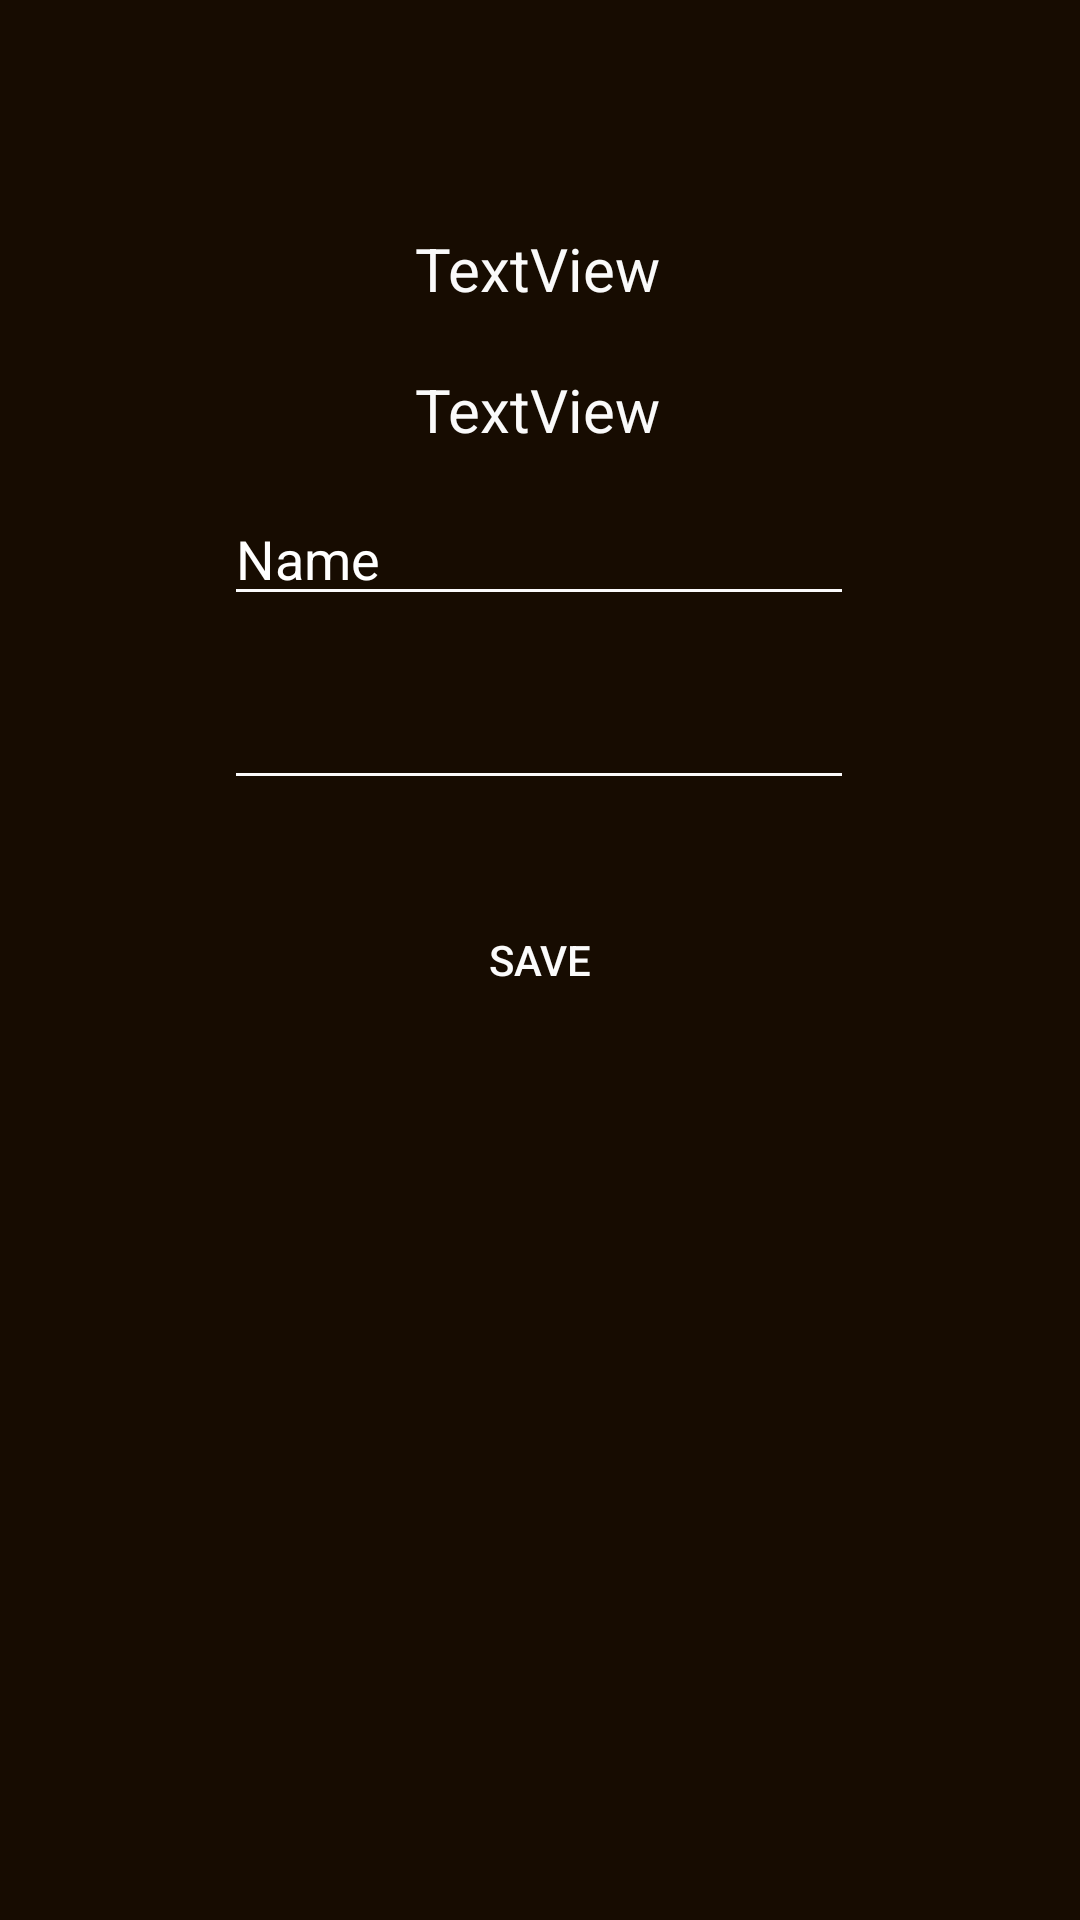

Layout XML and referenced resources for this Android screen:
<!-- AndroidManifest.xml: application theme Theme.GoalBet -->
<!-- res/layout/fragment_blank_menu_game_g_b.xml -->
<?xml version="1.0" encoding="utf-8"?>
<FrameLayout xmlns:android="http://schemas.android.com/apk/res/android"
    xmlns:app="http://schemas.android.com/apk/res-auto"
    xmlns:tools="http://schemas.android.com/tools"
    android:layout_width="match_parent"
    android:layout_height="match_parent"
    tools:context=".BlankFragmentMenuGameGB">

    <androidx.constraintlayout.widget.ConstraintLayout
        android:layout_width="match_parent"
        android:layout_height="match_parent"
        android:background="@drawable/bgg">


        <EditText
            android:id="@+id/editTextTextPersonName"
            android:layout_width="wrap_content"
            android:layout_height="wrap_content"
            android:layout_marginTop="164dp"
            android:backgroundTint="#FBFBFB"
            android:ems="10"
            android:inputType="textPersonName"
            android:text="Name"
            android:textColor="@color/white"
            app:layout_constraintEnd_toEndOf="parent"
            app:layout_constraintHorizontal_bias="0.497"
            app:layout_constraintStart_toStartOf="parent"
            app:layout_constraintTop_toTopOf="parent" />

        <EditText
            android:id="@+id/editTextTextEmailAddress"
            android:layout_width="wrap_content"
            android:layout_height="wrap_content"
            android:layout_marginTop="20dp"
            android:ems="10"
            android:textColor="@color/white"
            android:backgroundTint="#FBFBFB"
            android:inputType="textEmailAddress"
            app:layout_constraintEnd_toEndOf="@+id/editTextTextPersonName"
            app:layout_constraintHorizontal_bias="0.0"
            app:layout_constraintStart_toStartOf="@+id/editTextTextPersonName"
            app:layout_constraintTop_toBottomOf="@+id/editTextTextPersonName" />

        <android.widget.Button
            android:id="@+id/buttonSave"
            android:layout_width="193dp"
            android:layout_height="68dp"
            android:background="@drawable/group"
            android:text="save"
            android:textColor="#FBFBFB"
            app:layout_constraintBottom_toBottomOf="parent"
            app:layout_constraintEnd_toEndOf="parent"
            app:layout_constraintStart_toStartOf="parent"
            app:layout_constraintTop_toTopOf="parent" />

        <TextView
            android:id="@+id/textViewName"
            android:layout_width="wrap_content"
            android:layout_height="wrap_content"
            android:layout_marginTop="76dp"
            android:text="TextView"
            android:textColor="#FAFAFA"
            android:textSize="20sp"
            android:visibility="visible"
            app:layout_constraintEnd_toEndOf="parent"
            app:layout_constraintHorizontal_bias="0.498"
            app:layout_constraintStart_toStartOf="parent"
            app:layout_constraintTop_toTopOf="parent" />

        <TextView
            android:id="@+id/textViewEmail"
            android:layout_width="wrap_content"
            android:layout_height="wrap_content"
            android:layout_marginTop="20dp"
            android:text="TextView"
            android:textColor="#FAFAFA"
            android:textSize="20sp"
            android:visibility="visible"
            app:layout_constraintEnd_toEndOf="@+id/textViewName"
            app:layout_constraintStart_toStartOf="@+id/textViewName"
            app:layout_constraintTop_toBottomOf="@+id/textViewName" />
    </androidx.constraintlayout.widget.ConstraintLayout>

</FrameLayout>
<!-- resources referenced by this layout -->
<resources>
  <!-- drawable bgg: png bitmap (drawable, 10545 bytes) -->
  <style name="Theme.GoalBet" parent="Theme.AppCompat.Light.NoActionBar">
          
          <item name="colorPrimary">@color/purple_500</item>
          <item name="colorPrimaryVariant">@color/purple_700</item>
          <item name="colorOnPrimary">@color/white</item>
          
          <item name="colorSecondary">@color/teal_200</item>
          <item name="colorSecondaryVariant">@color/teal_700</item>
          <item name="colorOnSecondary">@color/black</item>
          
          <item name="android:statusBarColor" tools:targetApi="l">?attr/colorPrimaryVariant</item>
          
      </style>
  <!-- not gathered from this repository: default colours our renderer supplied (Android Studio template values) -->
  <color name="purple_500">#FF6200EE</color>
  <color name="purple_700">#FF3700B3</color>
  <color name="teal_200">#FF03DAC5</color>
  <color name="teal_700">#FF018786</color>
  <color name="black">#FF000000</color>
  <color name="white">#FFFFFFFF</color>
</resources>
